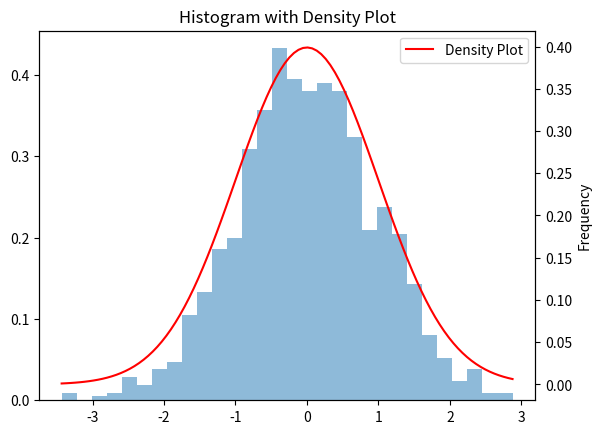

Generate this figure with matplotlib:
import matplotlib.pyplot as plt
import numpy as np

# Generate random data for the histogram
data = np.random.randn(1000)

# Create a histogram
plt.hist(data, bins=30, alpha=0.5, label='Histogram', density=True)

# Add a density plot
density = np.linspace(min(data), max(data), 100)
plt.twinx().plot(density, 1/(np.sqrt(2 * np.pi)) * np.exp(-0.5 * density**2), label='Density Plot', color='red')

# Add labels and title
plt.xlabel('Value')
plt.ylabel('Frequency')
plt.title('Histogram with Density Plot')
plt.legend()

# Show the plot
plt.show()
